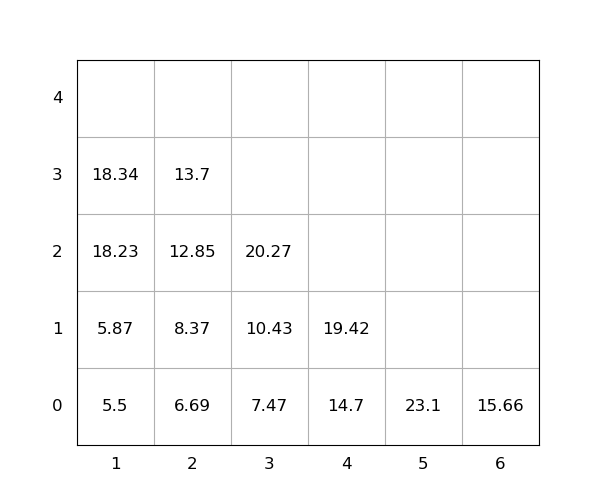

Source data for this figure (header and first rows):
idx, loc_x, loc_y, loc_z, weight, seq, emerg, reloc, size(ft)
1, 2, 0, 0, 6.69, 1, 0, 0, 20
2, 2, 0, 1, 8.37, 2, 0, 0, 20
3, 4, 0, 0, 14.7, 3, 0, 0, 20
4, 1, 0, 0, 5.5, 4, 0, 0, 20
5, 1, 0, 1, 5.87, 5, 0, 0, 20
6, 4, 0, 1, 19.42, 6, 0, 0, 20
7, 1, 0, 2, 18.23, 7, 0, 0, 20
8, 5, 0, 0, 23.1, 8, 0, 0, 20
9, 6, 0, 0, 15.66, 9, 0, 0, 20
10, 1, 0, 3, 18.34, 10, 0, 0, 20
11, 2, 0, 2, 12.85, 11, 0, 0, 20
12, 3, 0, 0, 7.47, 12, 0, 0, 20
13, 3, 0, 1, 10.43, 13, 0, 0, 20
14, 2, 0, 3, 13.7, 14, 0, 0, 20
15, 3, 0, 2, 20.27, 15, 0, 0, 20
